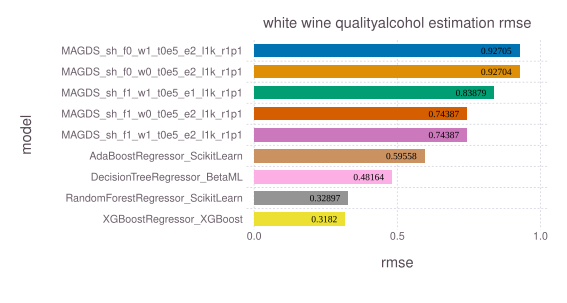

Values plotted in this chart, from the file beside it:
model, rmse, time, memory
MAGDS_sh_f0_w1_t0e5_e2_l1k_r1p1, 0.927, 0.3708, 4352
MAGDS_sh_f0_w0_t0e5_e2_l1k_r1p1, 0.927, 0.3703, 4576
MAGDS_sh_f1_w1_t0e5_e1_l1k_r1p1, 0.8388, 2.447, 4320
MAGDS_sh_f1_w0_t0e5_e2_l1k_r1p1, 0.7439, 2.484, 4496
MAGDS_sh_f1_w1_t0e5_e2_l1k_r1p1, 0.7439, 2.537, 4352
AdaBoostRegressor_ScikitLearn, 0.5956, 0.2233, 2450720
DecisionTreeRegressor_BetaML, 0.4816, 0.2849, 471044080
RandomForestRegressor_ScikitLearn, 0.329, 1.326, 2456360
XGBoostRegressor_XGBoost, 0.3182, 0.4228, 8810063
